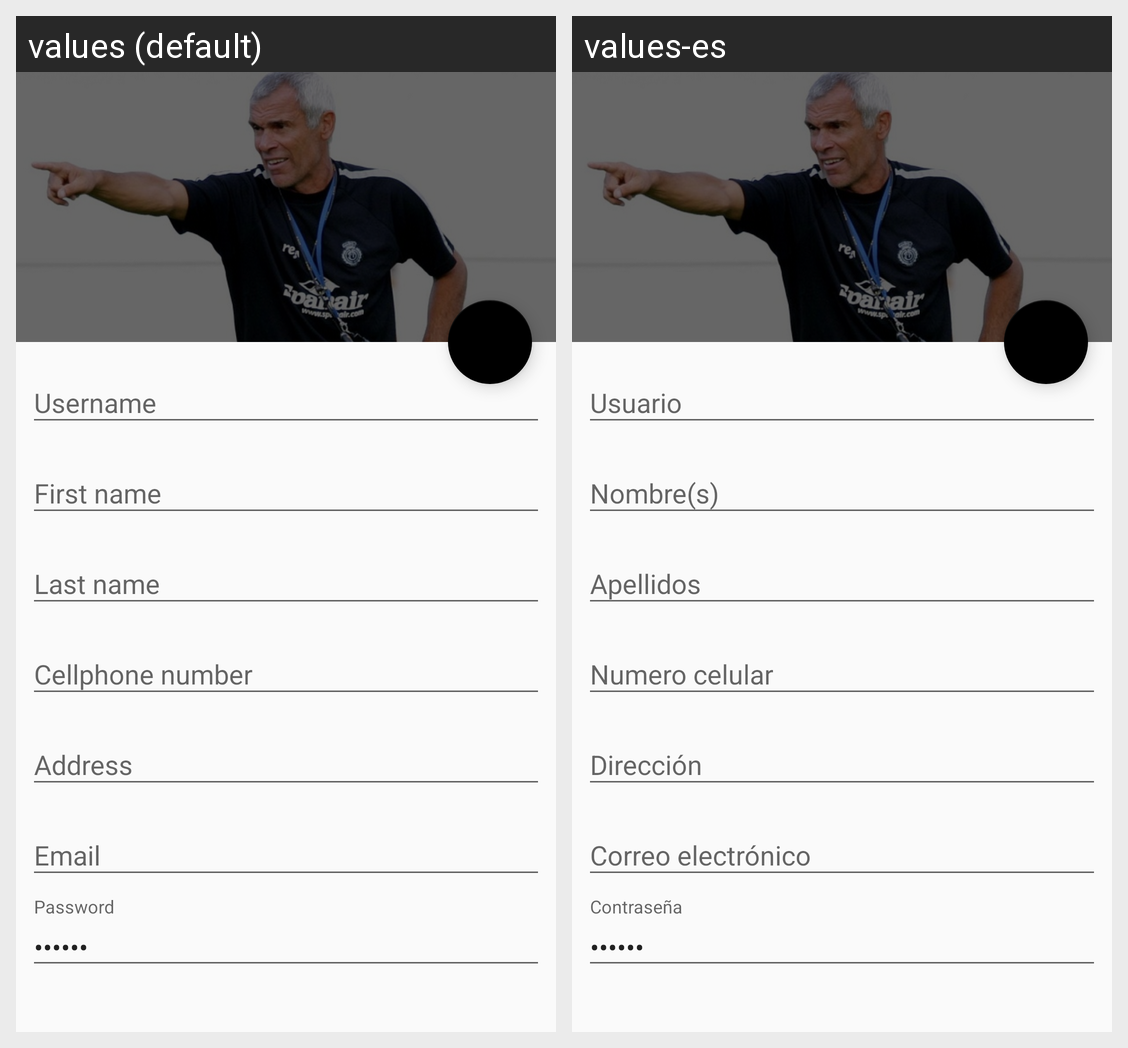

The same Android screen rendered under two of its app's locales, left to right. List the strings drawn on it with the default value and each locale's translation.
Android screen res/layout/activity_coach_detail.xml rendered under 2 locales, left to right: values (default), values-es. Device: Nexus 5 (rendered at 1080×1920; each locale shown at half size, 540×960, under a caption strip naming it); theme AppTheme.NoActionBar.
Strings drawn on this screen, with the default value and each locale's value (text and hints the layout hard-codes, and strings that could not be matched under every locale, appear in the picture but are not listed):

username
  values: Username
  values-es: Usuario

first_name
  values: First name
  values-es: Nombre(s)

last_name
  values: Last name
  values-es: Apellidos

cellphone_number
  values: Cellphone number
  values-es: Numero celular

address
  values: Address
  values-es: Dirección

email
  values: Email
  values-es: Correo electrónico

password
  values: Password
  values-es: Contraseña
